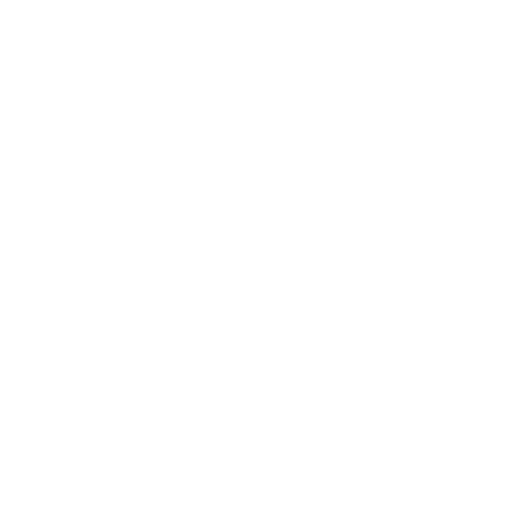
t = 0.00 s
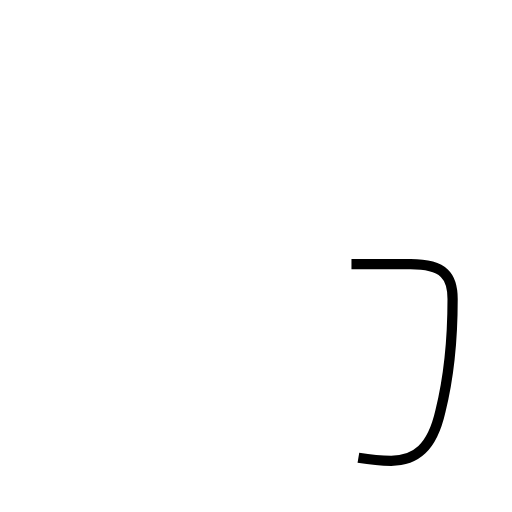
t = 1.01 s
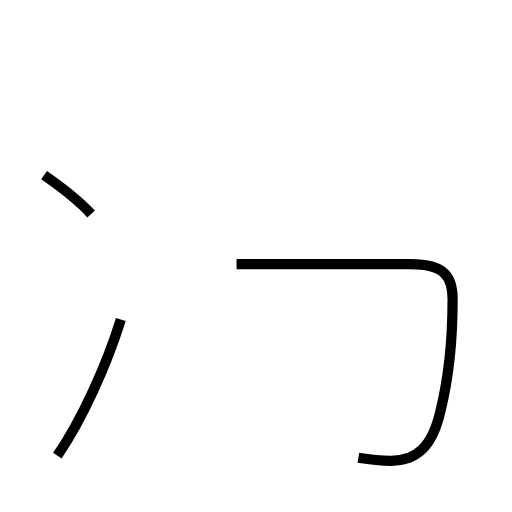
t = 1.97 s
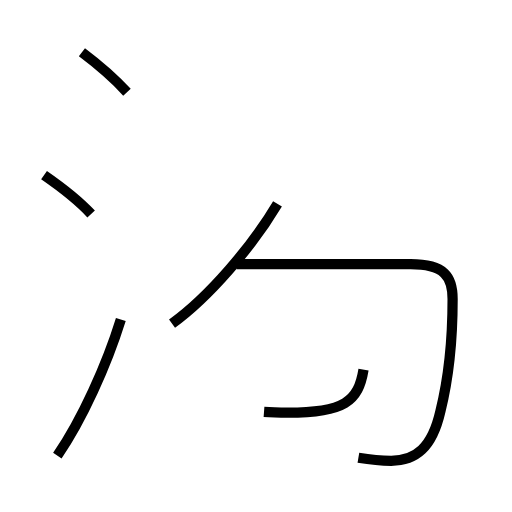
t = 2.97 s
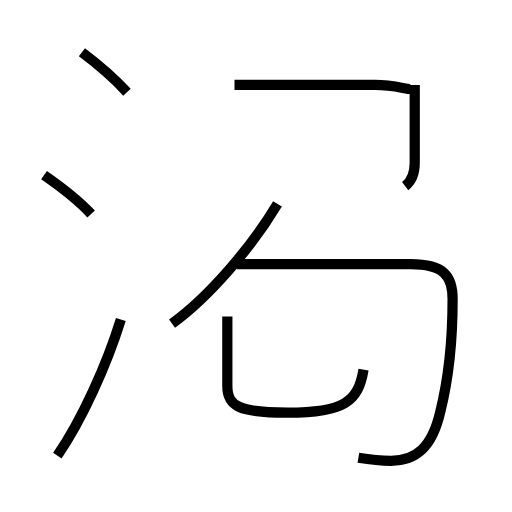
t = 4.17 s
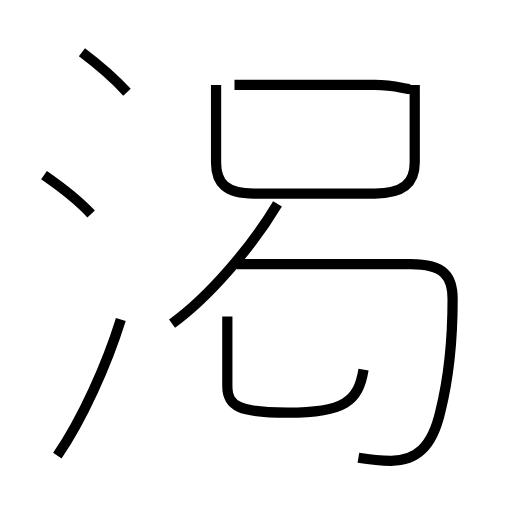
t = 5.01 s

The animated SVG that drew these frames (rendered in a browser with its animation timeline set to each time). Animation: 7 SMIL elements (animate=7); one cycle of 5.01 s.

<?xml version='1.0' encoding='utf-8'?>
<svg viewBox="0.0 -6.0 50.0 50.0" version="1.1" xmlns="http://www.w3.org/2000/svg"><rect x="-1000" y="-1000" width="2000" height="2000" stroke="white" fill="white" /><g style="fill:none;stroke:#000000;stroke-width:1"><path d="M 35.0 0.7 C 36.2 0.9 37.2 1.0 38.2 1.0 C 40.6 1.0 42.2 -0.3 43.0 -3.8 C 43.8 -7.0 44.2 -11.1 44.2 -14.8 C 44.2 -17.0 43.4 -18.2 40.1 -18.2 L 23.1 -18.2 " transform="translate(0.0 38.0)" stroke-dasharray="44.97719727780952" stroke-dashoffset="44.97719727780952"><animate attributeName="stroke-dashoffset" from="44.97719727780952" to="0" dur="1.3493159183342855s" begin="0s" fill="freeze" /></path><path d="M 5.6 0.5 C 8.0 -3.0 10.4 -8.3 11.8 -12.8 " transform="translate(0.0 38.0)" stroke-dasharray="14.721192112919743" stroke-dashoffset="14.721192112919743"><animate attributeName="stroke-dashoffset" from="14.721192112919743" to="0" dur="0.4416357633875923s" begin="1.3493159183342855s" fill="freeze" /></path><path d="M 8.9 -23.1 C 7.7 -24.4 5.6 -26.0 4.3 -26.9 " transform="translate(0.0 38.0)" stroke-dasharray="5.976239176244637" stroke-dashoffset="5.976239176244637"><animate attributeName="stroke-dashoffset" from="5.976239176244637" to="0" dur="0.17928717528733912s" begin="1.7909516817218778s" fill="freeze" /></path><path d="M 16.8 -12.4 C 20.4 -15.0 24.6 -19.9 27.1 -24.1 " transform="translate(0.0 38.0)" stroke-dasharray="15.677541914480669" stroke-dashoffset="15.677541914480669"><animate attributeName="stroke-dashoffset" from="15.677541914480669" to="0" dur="0.47032625743442s" begin="1.9702388570092169s" fill="freeze" /></path><path d="M 12.4 -35.0 C 11.2 -36.3 9.2 -38.0 8.0 -38.9 " transform="translate(0.0 38.0)" stroke-dasharray="5.885847736470986" stroke-dashoffset="5.885847736470986"><animate attributeName="stroke-dashoffset" from="5.885847736470986" to="0" dur="0.17657543209412957s" begin="2.440565114443637s" fill="freeze" /></path><path d="M 35.5 -7.9 C 35.0 -4.8 33.6 -3.7 28.1 -3.7 C 23.4 -3.7 22.2 -4.3 22.2 -6.3 L 22.2 -13.1 " transform="translate(0.0 38.0)" stroke-dasharray="23.69841563661761" stroke-dashoffset="23.69841563661761"><animate attributeName="stroke-dashoffset" from="23.69841563661761" to="0" dur="0.7109524690985283s" begin="2.6171405465377666s" fill="freeze" /></path><path d="M 22.9 -35.7 L 36.6 -35.7 C 39.4 -35.7 40.5 -34.8 40.5 -35.7 L 40.5 -28.1 C 40.5 -26.1 39.4 -25.1 36.6 -25.1 L 24.8 -25.1 C 22.1 -25.1 21.1 -26.1 21.1 -28.1 L 21.1 -35.7" transform="translate(0.0 38.0)" stroke-dasharray="56.052023825836336" stroke-dashoffset="56.052023825836336"><animate attributeName="stroke-dashoffset" from="56.052023825836336" to="0" dur="1.68156071477509s" begin="3.328093015636295s" fill="freeze" /></path></g></svg>
